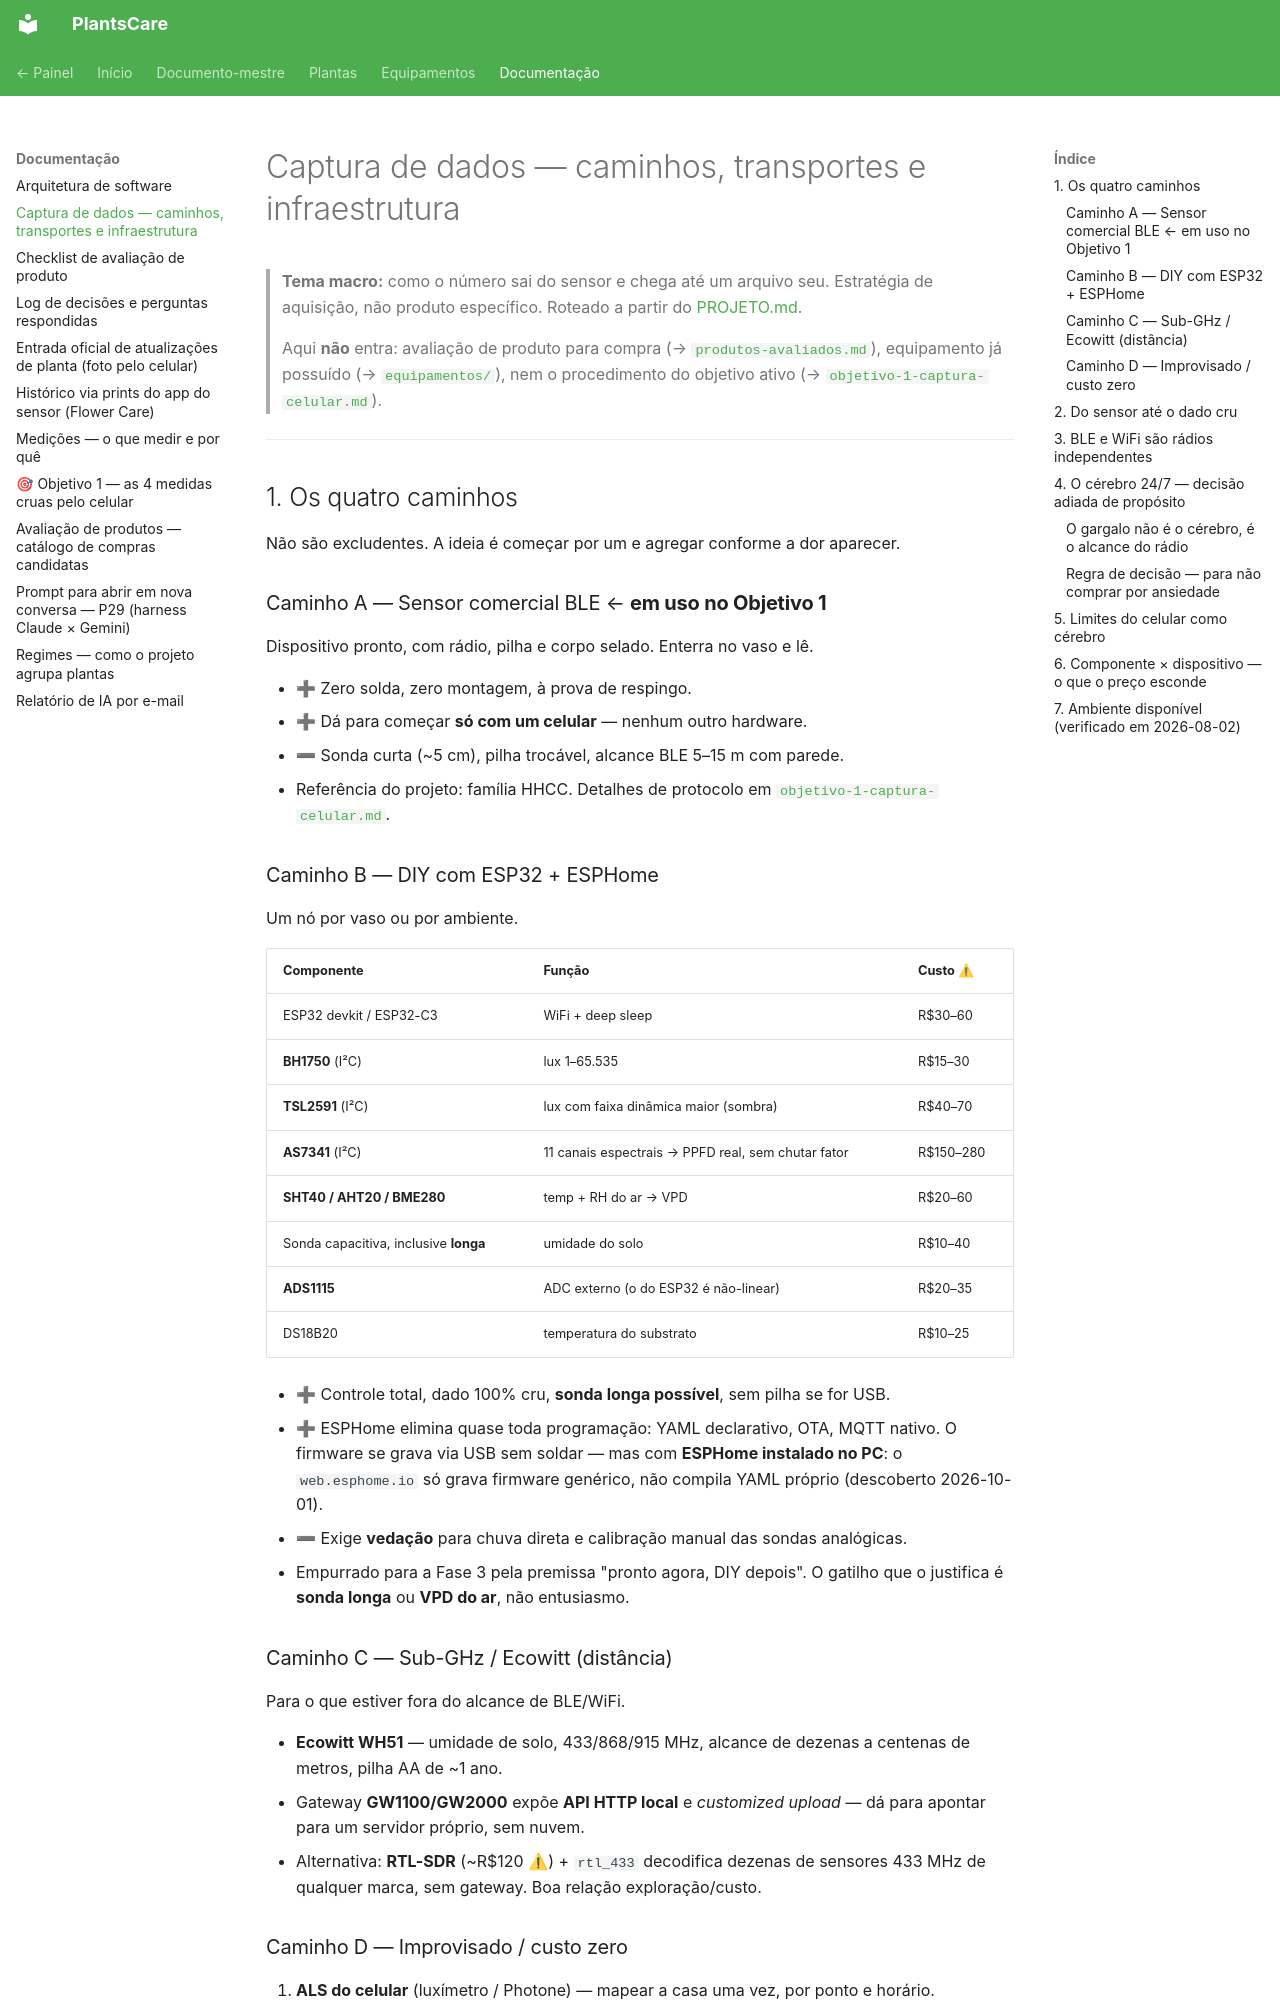

repository: gfvdata-web/PlantsCare-publico · page: docs/captura-dados/index.html · generator: mkdocs

# Captura de dados — caminhos, transportes e infraestrutura

> **Tema macro:** como o número sai do sensor e chega até um arquivo seu. Estratégia de
> aquisição, não produto específico. Roteado a partir do [PROJETO.md](../PROJETO.md).
>
> Aqui **não** entra: avaliação de produto para compra
> (→ [`produtos-avaliados.md`](produtos-avaliados.md)), equipamento já possuído
> (→ [`equipamentos/`](../equipamentos/README.md)), nem o procedimento do objetivo ativo
> (→ [`objetivo-1-captura-celular.md`](objetivo-1-captura-celular.md)).

---

## 1. Os quatro caminhos

Não são excludentes. A ideia é começar por um e agregar conforme a dor aparecer.

### Caminho A — Sensor comercial BLE ← **em uso no Objetivo 1**

Dispositivo pronto, com rádio, pilha e corpo selado. Enterra no vaso e lê.

- ➕ Zero solda, zero montagem, à prova de respingo.
- ➕ Dá para começar **só com um celular** — nenhum outro hardware.
- ➖ Sonda curta (~5 cm), pilha trocável, alcance BLE 5–15 m com parede.
- Referência do projeto: família HHCC. Detalhes de protocolo em
  [`objetivo-1-captura-celular.md`](objetivo-1-captura-celular.md).

### Caminho B — DIY com ESP32 + ESPHome

Um nó por vaso ou por ambiente.

| Componente | Função | Custo ⚠ |
|---|---|---|
| ESP32 devkit / ESP32-C3 | WiFi + deep sleep | R$30–60 |
| **BH1750** (I²C) | lux 1–65.535 | R$15–30 |
| **TSL2591** (I²C) | lux com faixa dinâmica maior (sombra) | R$40–70 |
| **AS7341** (I²C) | 11 canais espectrais → PPFD real, sem chutar fator | R$150–280 |
| **SHT40 / AHT20 / BME280** | temp + RH do ar → VPD | R$20–60 |
| Sonda capacitiva, inclusive **longa** | umidade do solo | R$10–40 |
| **ADS1115** | ADC externo (o do ESP32 é não-linear) | R$20–35 |
| DS18B20 | temperatura do substrato | R$10–25 |

- ➕ Controle total, dado 100% cru, **sonda longa possível**, sem pilha se for USB.
- ➕ ESPHome elimina quase toda programação: YAML declarativo, OTA, MQTT nativo. O firmware
  se grava via USB sem soldar — mas com **ESPHome instalado no PC**: o `web.esphome.io` só
  grava firmware genérico, não compila YAML próprio (descoberto 2026-10-01).
- ➖ Exige **vedação** para chuva direta e calibração manual das sondas analógicas.
- Empurrado para a Fase 3 pela premissa "pronto agora, DIY depois". O gatilho que o
  justifica é **sonda longa** ou **VPD do ar**, não entusiasmo.

### Caminho C — Sub-GHz / Ecowitt (distância)

Para o que estiver fora do alcance de BLE/WiFi.

- **Ecowitt WH51** — umidade de solo, 433/868/915 MHz, alcance de dezenas a centenas de
  metros, pilha AA de ~1 ano.
- Gateway **GW1100/GW2000** expõe **API HTTP local** e *customized upload* — dá para apontar
  para um servidor próprio, sem nuvem.
- Alternativa: **RTL-SDR** (~R$120 ⚠) + `rtl_433` decodifica dezenas de sensores 433 MHz de
  qualquer marca, sem gateway. Boa relação exploração/custo.
